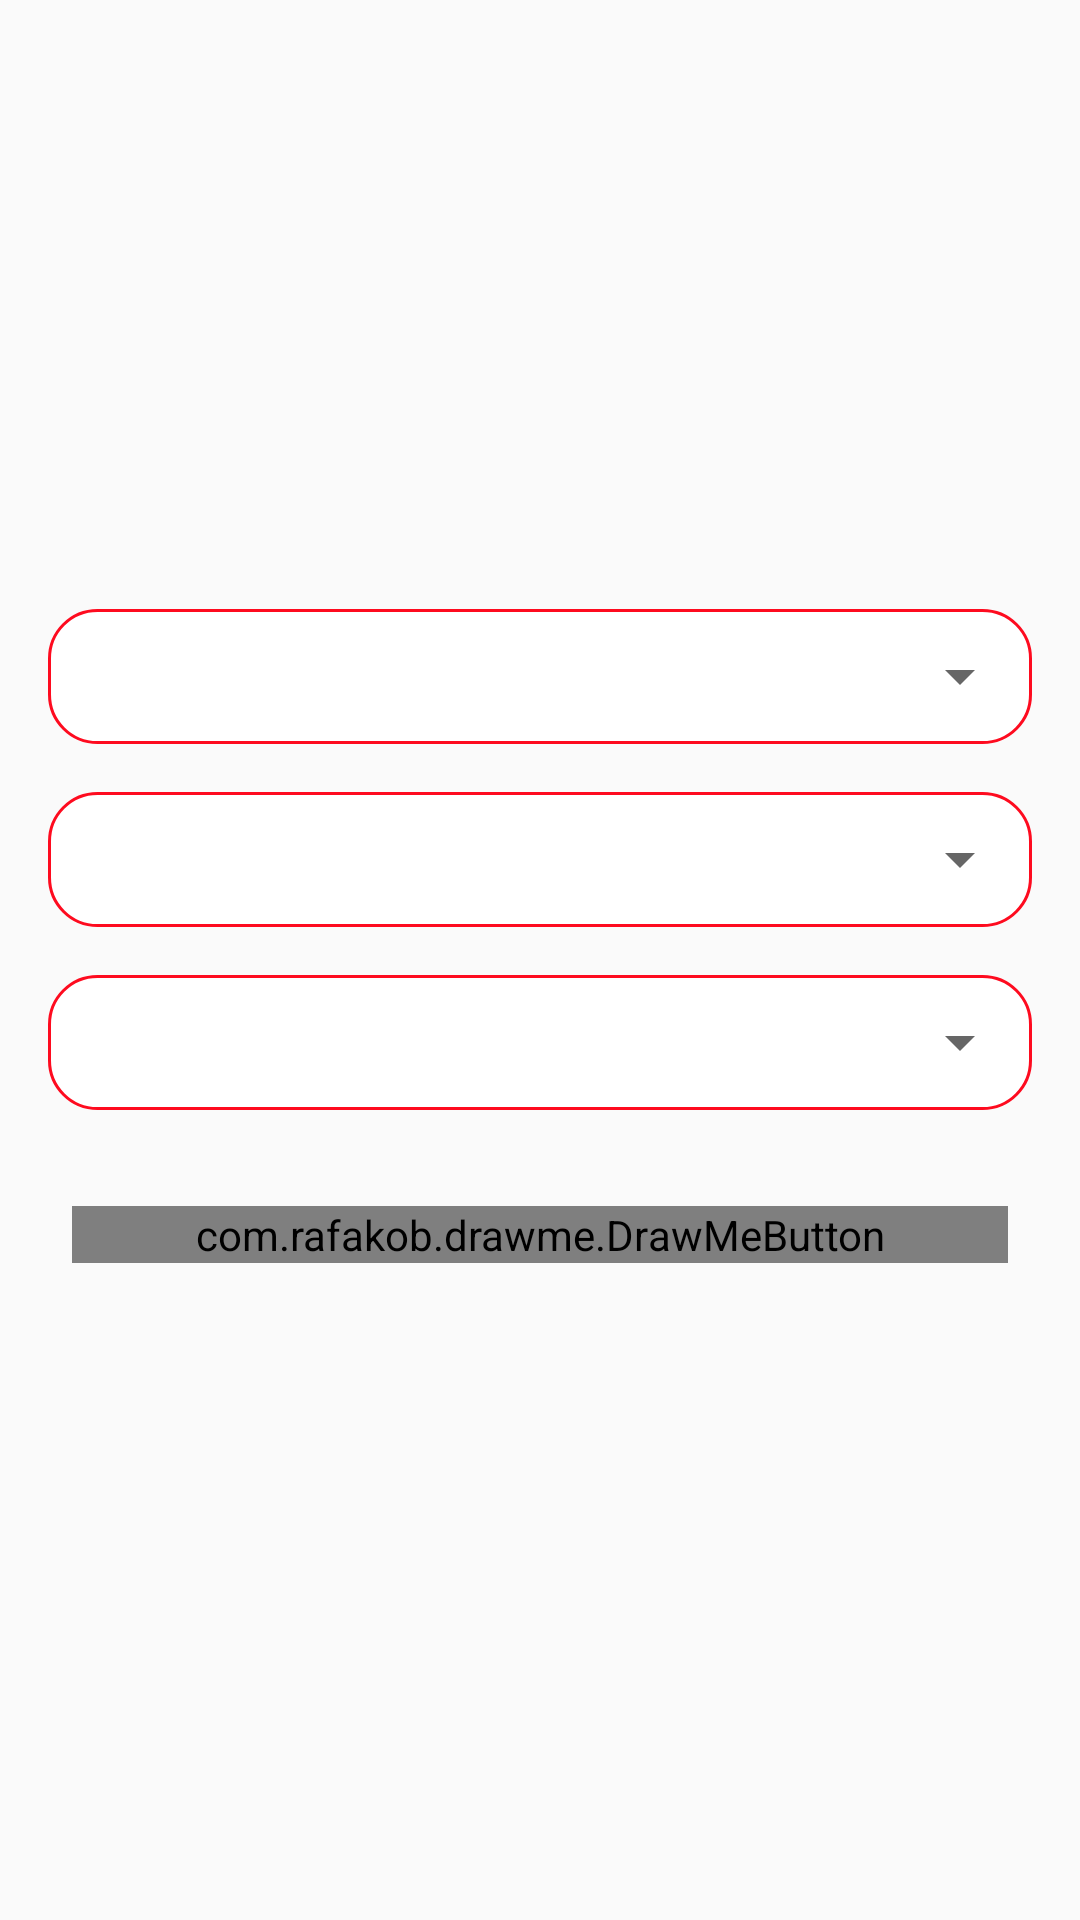

Reconstruct the res/layout file that produces this screen, plus the resources it refers to.
<!-- AndroidManifest.xml: application theme AppTheme -->
<!-- res/layout/fragment_search.xml -->
<?xml version="1.0" encoding="utf-8"?>
<RelativeLayout xmlns:android="http://schemas.android.com/apk/res/android"
    xmlns:tools="http://schemas.android.com/tools"
    android:layout_width="match_parent"
    android:layout_height="match_parent"
    android:background="@drawable/ic_login_back"
    tools:context=".fragments.SearchFragment">

    <ScrollView
        android:layout_width="match_parent"
        android:layout_height="wrap_content"
        android:layout_centerInParent="true">

        <LinearLayout
            android:layout_width="match_parent"
            android:layout_height="match_parent"
            android:orientation="vertical">

            <ImageView
                android:layout_width="200dp"
                android:layout_height="wrap_content"
                android:layout_gravity="center_horizontal"
                android:src="@drawable/ic_login_logo" />

            <FrameLayout
                android:layout_width="match_parent"
                android:layout_height="45dp"
                android:layout_marginStart="16dp"
                android:layout_marginTop="8dp"
                android:layout_marginEnd="16dp"
                android:layout_marginBottom="8dp"
                android:background="@drawable/ic_edittext_back_shape">

                <Spinner
                    android:id="@+id/category_spinner"
                    android:layout_width="match_parent"
                    android:layout_height="wrap_content"
                    android:layout_gravity="center_vertical">

                </Spinner>
            </FrameLayout>

            <FrameLayout
                android:layout_width="match_parent"
                android:layout_height="45dp"
                android:layout_marginStart="16dp"
                android:layout_marginTop="8dp"
                android:layout_marginEnd="16dp"
                android:layout_marginBottom="8dp"
                android:background="@drawable/ic_edittext_back_shape">

                <Spinner
                    android:id="@+id/partetion_spinner"
                    android:layout_width="match_parent"
                    android:layout_height="wrap_content"
                    android:layout_gravity="center_vertical">

                </Spinner>
            </FrameLayout>

            <FrameLayout
                android:layout_width="match_parent"
                android:layout_height="45dp"
                android:layout_marginStart="16dp"
                android:layout_marginTop="8dp"
                android:layout_marginEnd="16dp"
                android:layout_marginBottom="8dp"
                android:background="@drawable/ic_edittext_back_shape">

                <Spinner
                    android:id="@+id/city_spinner"
                    android:layout_width="match_parent"
                    android:layout_height="wrap_content"
                    android:layout_gravity="center_vertical">

                </Spinner>
            </FrameLayout>

            <com.rafakob.drawme.DrawMeButton xmlns:drawme="http://schemas.android.com/apk/res-auto"
                android:id="@+id/search"
                android:layout_width="match_parent"
                android:layout_height="wrap_content"
                android:layout_margin="24dp"
                android:text="@string/search"
                android:textColor="@color/white"
                drawme:dm_backColor="@color/colorPrimary"
                drawme:dm_backColorDisabled="@color/grey"
                drawme:dm_backColorPressed="@color/green"
                drawme:dm_radius="10dp" />
        </LinearLayout>
    </ScrollView>

</RelativeLayout>
<!-- resources referenced by this layout -->
<resources>
  <color name="colorPrimary">#fe0b1f</color>
  <color name="green">#00C94B</color>
  <color name="grey">#9B9B9B</color>
  <color name="white">#fff</color>
  <!-- drawable ic_edittext_back_shape (drawable) -->
  <?xml version="1.0" encoding="utf-8"?>
  <shape xmlns:android="http://schemas.android.com/apk/res/android">
  
      <corners
          android:radius="16dp"/>
      <stroke
          android:width="1dp"
          android:color="#fe0b1f"/>
      <solid
          android:color="#FFFFFF"/>
  
  </shape>
  <string name="search">Search</string>
  <style name="AppTheme" parent="Theme.AppCompat.Light.DarkActionBar">
          
          <item name="colorPrimary">@color/colorPrimary</item>
          <item name="colorPrimaryDark">@color/colorPrimaryDark</item>
          <item name="colorAccent">@color/colorAccent</item>
      </style>
  <color name="colorPrimaryDark">#8e0010</color>
  <color name="colorAccent">#D81B60</color>
</resources>
